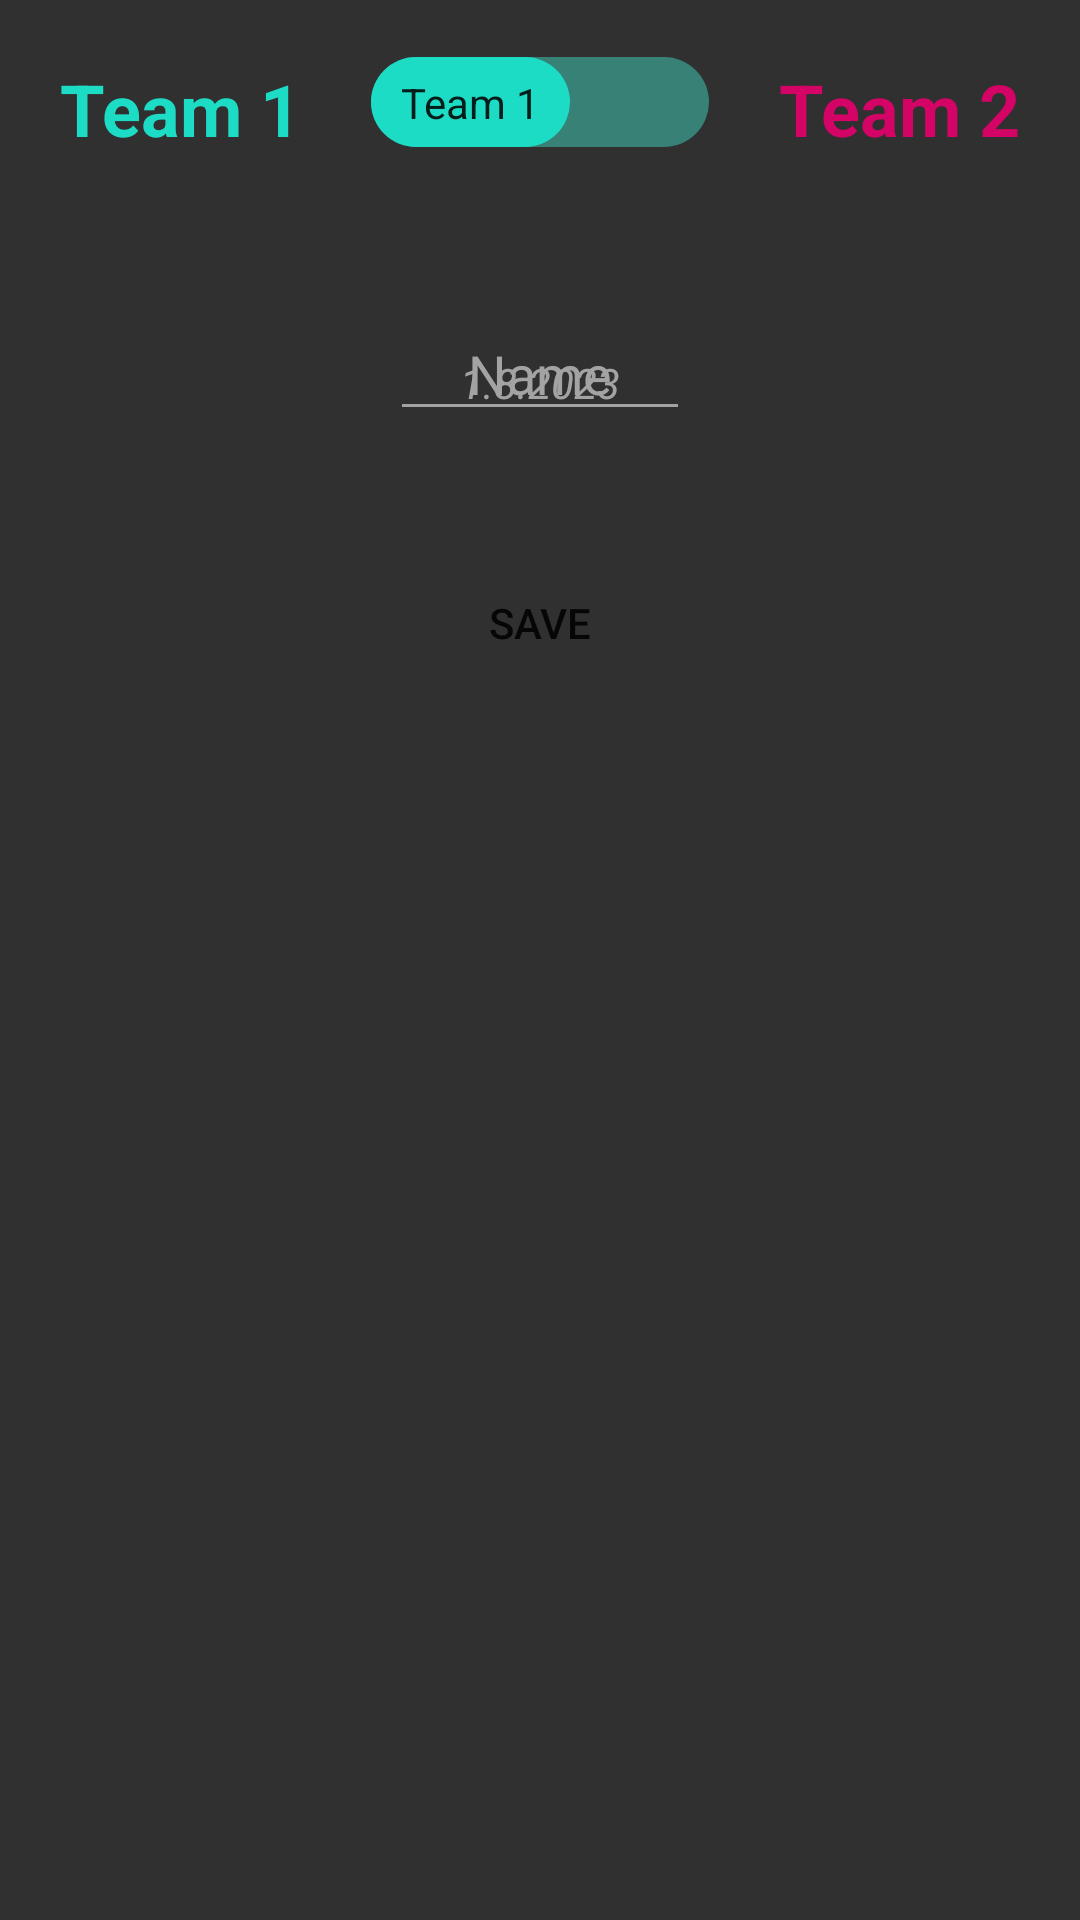

Here is an Android app screen rendered from its layout file. Give the layout XML and the strings, colors and styles it references.
<!-- AndroidManifest.xml: application theme Theme.AAAAAAAA_DODELAT_MAKEJ -->
<!-- res/layout/group_add_dialog.xml -->
<?xml version="1.0" encoding="utf-8"?>
<RelativeLayout xmlns:android="http://schemas.android.com/apk/res/android"
    android:layout_width="match_parent"
    android:layout_height="wrap_content"
    android:background="@drawable/bottom_sheet_bg"
    xmlns:app="http://schemas.android.com/apk/res-auto">

    <TextView
        android:id="@+id/txt1"
        android:layout_margin="10dp"
        android:text="Team 1"
        android:textColor="@color/win"
        android:textStyle="bold"
        android:textSize="24sp"
        android:layout_width="wrap_content"
        android:layout_height="wrap_content"/>

    <androidx.recyclerview.widget.RecyclerView
        android:id="@+id/team1"
        android:layout_margin="10dp"
        android:layout_width="wrap_content"
        android:layout_height="wrap_content"
        android:layout_below="@id/txt1"
        app:layoutManager="androidx.recyclerview.widget.LinearLayoutManager"
        android:orientation="vertical"/>

    <TextView
        android:id="@+id/txt2"
        android:layout_margin="10dp"
        android:text="Team 2"
        android:textColor="@color/lose"
        android:textStyle="bold"
        android:textSize="24sp"
        android:layout_alignParentEnd="true"
        android:layout_width="wrap_content"
        android:layout_height="wrap_content"/>

    <androidx.recyclerview.widget.RecyclerView
        android:id="@+id/team2"
        android:layout_margin="10dp"
        android:layout_width="wrap_content"
        android:layout_height="wrap_content"
        android:layout_alignParentEnd="true"
        android:layout_below="@id/txt2"
        app:layoutManager="androidx.recyclerview.widget.LinearLayoutManager"
        android:orientation="vertical"/>

    <androidx.appcompat.widget.SwitchCompat
        android:id="@+id/toggle"
        android:layout_width="wrap_content"
        android:layout_height="wrap_content"
        android:layout_centerHorizontal="true"
        android:checked="false"
        android:textOff="Team 1"
        android:textOn="Team 2"
        android:thumb="@drawable/thumb_bg"
        app:track="@drawable/track_bg"
        app:showText="true"
        />

    <ImageButton
        android:id="@+id/calendar"
        android:layout_below="@id/toggle"
        android:layout_centerHorizontal="true"
        android:layout_marginTop="20dp"
        android:layout_width="30dp"
        android:layout_height="30dp"
        android:background="@drawable/ic_calendar"
        android:backgroundTint="@color/absent"/>

    <TextView
        android:id="@+id/date"
        android:text="1.8.2023"
        android:textStyle="italic"
        android:layout_below="@id/calendar"
        android:textColor="@color/absent"
        android:layout_centerHorizontal="true"
        android:layout_marginTop="10dp"
        android:layout_width="wrap_content"
        android:layout_height="wrap_content"/>

    <AutoCompleteTextView
        android:id="@+id/nameInput"
        android:layout_width="wrap_content"
        android:minWidth="100dp"
        android:layout_height="wrap_content"
        android:layout_below="@id/team1"
        android:layout_marginTop="20dp"
        android:hint="Name"
        android:textColor="@color/absent"
        android:backgroundTint="@color/absent"
        android:textColorHint="@color/absent"
        android:gravity="center"
        android:inputType="text"
        android:imeOptions="actionDone"
        android:layout_centerHorizontal="true"/>

    <androidx.recyclerview.widget.RecyclerView
        android:id="@+id/data"
        android:layout_width="match_parent"
        android:layout_height="wrap_content"
        android:layout_below="@id/nameInput"
        android:layout_marginTop="10dp"
        app:layoutManager="androidx.recyclerview.widget.LinearLayoutManager"
        android:orientation="vertical"/>

    <Button
        android:id="@+id/save"
        android:layout_width="match_parent"
        android:layout_height="wrap_content"
        android:background="@drawable/rounded"
        android:layout_below="@id/data"
        android:layout_marginTop="30dp"
        android:text="Save"/>

</RelativeLayout>
<!-- resources referenced by this layout -->
<resources>
  <color name="absent">#A3A3A3</color>
  <color name="lose">#D30465</color>
  <color name="win">#1DDCC5</color>
  <!-- drawable bottom_sheet_bg (drawable) -->
  <?xml version="1.0" encoding="utf-8"?>
  <shape xmlns:android="http://schemas.android.com/apk/res/android">
      <solid android:color="@color/gray_variant"/>
      <padding android:right="10dp" android:left="10dp" android:bottom="10dp" android:top="10dp"/>
      <corners android:topLeftRadius="30dp" android:topRightRadius="30dp"/>
  </shape>
  <!-- drawable thumb_bg (drawable) -->
  <?xml version="1.0" encoding="utf-8"?>
  <selector xmlns:android="http://schemas.android.com/apk/res/android">
      <item android:state_checked="false">
          <shape android:shape="rectangle">
              <corners android:radius="40dp"/>
              <padding android:left="10dp" android:right="10dp"
                  android:top="5dp" android:bottom="5dp"/>
              <solid android:color="@color/win"/>
          </shape>
      </item>
  
      <item android:state_checked="true">
          <shape android:shape="rectangle">
              <corners android:radius="40dp"/>
              <padding android:left="10dp" android:right="10dp"
                  android:top="5dp" android:bottom="5dp"/>
              <solid android:color="@color/lose"/>
          </shape>
      </item>
  </selector>
  <!-- drawable track_bg (drawable) -->
  <?xml version="1.0" encoding="utf-8"?>
  <selector xmlns:android="http://schemas.android.com/apk/res/android">
      <item android:state_checked="false">
          <shape android:shape="rectangle">
              <corners android:radius="40dp"/>
              <padding android:left="10dp" android:right="10dp"
                  android:top="5dp" android:bottom="5dp"/>
              <solid android:color="@color/win_variant"/>
              <size android:height="30dp"/>
          </shape>
      </item>
  
      <item android:state_checked="true">
          <shape android:shape="rectangle">
              <corners android:radius="40dp"/>
              <padding android:left="10dp" android:right="10dp"
                  android:top="5dp" android:bottom="5dp"/>
              <solid android:color="@color/lose_variant"/>
              <size android:height="30dp"/>
          </shape>
      </item>
  </selector>
  <style name="Theme.AAAAAAAA_DODELAT_MAKEJ" parent="Theme.MaterialComponents.DayNight.NoActionBar">
          
          <item name="colorPrimary">@color/gray</item>
          <item name="colorPrimaryVariant">@color/gray_variant</item>
          <item name="colorOnPrimary">@color/white</item>
          
          <item name="colorSecondary">@color/teal_200</item>
          <item name="colorSecondaryVariant">@color/teal_700</item>
          <item name="colorOnSecondary">@color/black</item>
          
          <item name="android:statusBarColor" tools:targetApi="l">?attr/colorPrimaryVariant</item>
          
          <item name="android:windowBackground">@color/gray_variant</item>
      </style>
  <color name="gray_variant">#303030</color>
  <color name="win_variant">#378177</color>
  <color name="lose_variant">#751D4A</color>
  <color name="gray">#5A5A5A</color>
  <color name="white">#FFFFFFFF</color>
  <color name="teal_200">#FF03DAC5</color>
  <color name="teal_700">#FF018786</color>
  <color name="black">#FF000000</color>
</resources>
